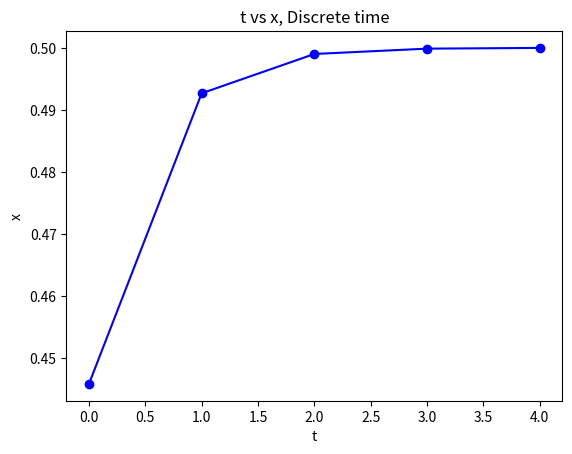

The matplotlib source for this figure:
#Ordinary differential equation (ODE) 풀이 기초

import numpy as np
from scipy.integrate import odeint
import matplotlib.pyplot as plt

#ODE example 2
def ode_model_3(x,t,p):
    a = 2 #internal parameter
    dxdt = -a*x + p
    return dxdt

#External parameter
p_1=1

#initial value (x_initial)와 start, final time (start_time, end_time)을 바꿔줬을 때 그 사이에서의 x 값을 구하는 함수
def ode_model_3_value1(x_initial, start_time, end_time):
    time = np.linspace(start_time,end_time)
    x=odeint(ode_model_3, x_initial, time, args=(p_1,))
    return x

#각 시간 구간을 나눠서 적분
x_=[0.1]
time=[]
for i in range(5):
    new_start_time = i
    new_end_time   = i+1
    time=np.append(time,i)
    x_result=ode_model_3_value1(x_[-1], new_start_time, new_end_time)
    x_=np.append(x_, x_result[-1])

#시각화
plt.figure(1)
plt.plot(time, x_[1:],'bo-')
plt.xlabel('t')
plt.ylabel('x')
plt.title('t vs x, Discrete time')
plt.show()